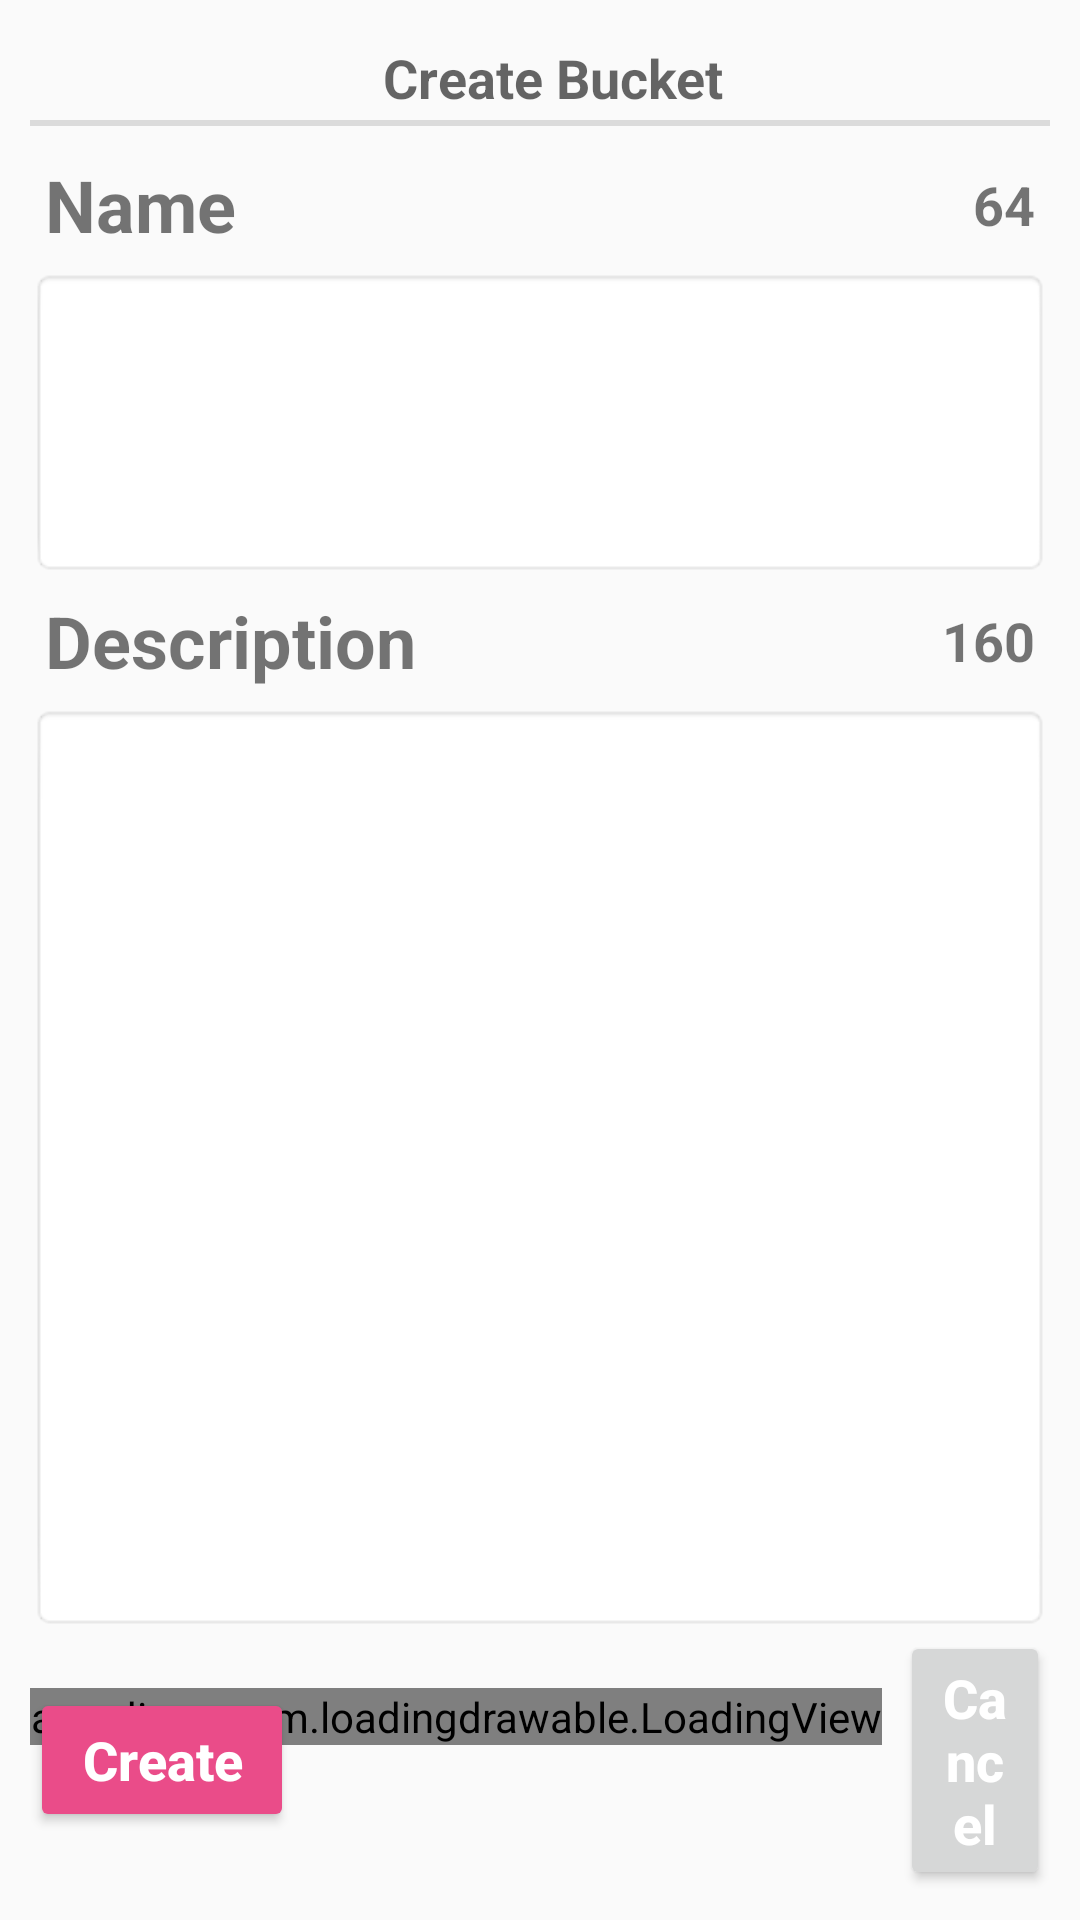

This screen was rendered from an Android layout file. Write that file and the resources it references.
<!-- AndroidManifest.xml: application theme AppTheme.NoActionBar -->
<!-- res/layout/fragment_create_bucket.xml -->
<?xml version="1.0" encoding="utf-8"?>
<LinearLayout xmlns:android="http://schemas.android.com/apk/res/android"
              xmlns:tools="http://schemas.android.com/tools"
              xmlns:app="http://schemas.android.com/apk/res-auto"
              android:orientation="vertical"
              android:layout_width="match_parent"
              android:layout_height="match_parent"
              android:padding="10dp"
    >

    <TextView
        android:text="Create Bucket"
        android:layout_height="wrap_content"
        android:textStyle="normal|bold"
        android:textSize="18sp"
        style="?android:attr/listSeparatorTextViewStyle"
        android:layout_marginBottom="5dp"
        android:textAllCaps="false"
        android:layout_gravity="center"
        android:textAlignment="center"/>

    <LinearLayout
        android:orientation="horizontal"
        android:layout_width="match_parent"
        android:layout_height="wrap_content"
        android:padding="5dp"
        android:gravity="center_vertical">

        <TextView
            android:text="Name"
            android:layout_width="wrap_content"
            android:layout_height="wrap_content"
            android:textStyle="normal|bold"
            android:textSize="24sp"
            android:layout_weight="1"/>

        <TextView
            android:text="64"
            android:layout_width="wrap_content"
            android:layout_height="wrap_content"
            android:id="@+id/fragment_edit_bucket_name_count"
            android:textSize="18sp"
            android:textStyle="normal|bold"/>

    </LinearLayout>

    <EditText
        android:layout_width="match_parent"
        android:layout_height="0dp"
        android:id="@+id/fragment_edit_bucket_name_content"
        tools:text="AAAAAAAAAAAAAAAAAAAAAAAAAAAAAAAAAAAAAAAAAAAAAAAAAAAAAAAAAAAAAAAA"
        android:background="@android:drawable/editbox_background_normal"
        android:layout_weight="1"
        android:gravity="top"
        android:maxLength="64"/>

    <LinearLayout
        android:orientation="horizontal"
        android:layout_width="match_parent"
        android:layout_height="wrap_content"
        android:padding="5dp"
        android:gravity="center_vertical">

        <TextView
            android:text="Description"
            android:layout_width="wrap_content"
            android:layout_height="wrap_content"
            android:textSize="24sp"
            android:textStyle="normal|bold"
            android:layout_weight="1"
            />

        <TextView
            android:layout_width="wrap_content"
            android:layout_height="wrap_content"
            android:id="@+id/fragment_edit_bucket_description_count"
            android:textStyle="normal|bold"
            android:textSize="18sp"
            android:text="160"/>
    </LinearLayout>

    <EditText
        android:layout_width="match_parent"
        android:layout_height="0dp"
        android:id="@+id/fragment_edit_bucket_description_content"
        tools:text="AAAAAAAA"
        android:background="@android:drawable/editbox_background_normal"
        android:layout_weight="3"
        android:gravity="top"
        android:maxLength="160"/>

    <LinearLayout
        android:orientation="horizontal"
        android:layout_width="match_parent"
        android:layout_height="wrap_content"
        android:gravity="center_vertical">

        <FrameLayout
            android:layout_width="wrap_content"
            android:layout_height="wrap_content"
            >

            <Button
                android:text="Create"
                android:layout_width="wrap_content"
                android:layout_height="wrap_content"
                android:id="@+id/fragment_edit_bucket_update"
                android:textAllCaps="false"
                android:textSize="18sp"
                style="@style/Widget.AppCompat.Button.Colored"
                android:textStyle="normal|bold"
                android:layout_gravity="center_vertical"/>

            <app.dinus.com.loadingdrawable.LoadingView
                android:id="@+id/loading_view"
                android:layout_width="wrap_content"
                android:layout_height="wrap_content"
                android:background="#00000000"
                app:loading_renderer="MaterialLoadingRenderer"
                android:layout_gravity="center_horizontal"/>

        </FrameLayout>

        <Button
            android:text="Cancel"
            android:layout_width="wrap_content"
            android:layout_height="wrap_content"
            android:id="@+id/fragment_edit_bucket_cancel"
            android:textSize="18sp"
            android:textAllCaps="false"
            android:textStyle="normal|bold"
            android:textColor="@android:color/background_light"
            android:layout_marginLeft="6dp"/>

    </LinearLayout>

</LinearLayout>
<!-- resources referenced by this layout -->
<resources>
  <style name="AppTheme.NoActionBar">
          <item name="windowActionBar">false</item>
          <item name="windowNoTitle">true</item>
          <item name="colorPrimary">@color/Charcoal</item>
          <item name="colorPrimaryDark">@color/colorPrimaryDark</item>
          <item name="colorAccent">@color/colorAccent</item>
      </style>
  <color name="Charcoal">#333333</color>
  <color name="colorPrimaryDark">#1e1e1e</color>
  <color name="colorAccent">@color/Pink</color>
  <color name="Pink">#ea4c89</color>
</resources>
